Run: headless pygame with SDL's dummy video driver; simulated clock (each Clock.tick advances the game by its frame time, no real sleeping); random seed 0; keys injected as events and as key.get_pressed() state; mouse plan: one left click at the window centre at the start of phase 2, then a move to the lower-right quarter at the start of phase 3.
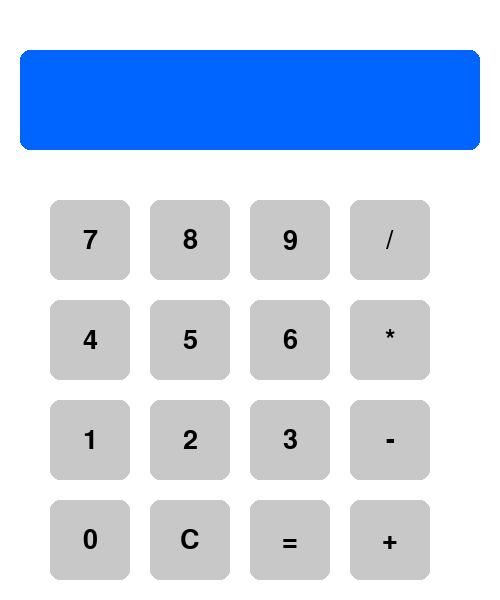
Frame 1 of 4 · flips 1–60 · no input
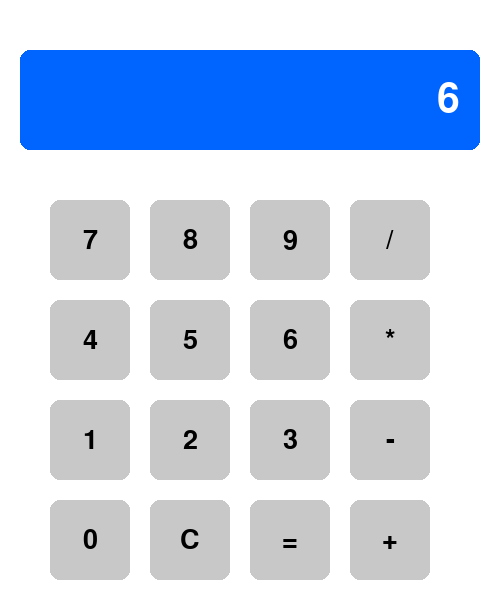
Frame 2 of 4 · flips 61–180 · clicked the window centre · tapped SPACE, RETURN · held RIGHT (→), D
Frame 3 of 4 · flips 181–300 · moved the mouse to the lower-right quarter · held DOWN (↓), S · screen unchanged from frame 2, image omitted
Frame 4 of 4 · flips 301–420 · held LEFT (←), A, UP (↑), W · screen unchanged from frame 3, image omitted

The pygame program that drew these frames:

import pygame
import sys

# Inicializa Pygame
pygame.init()

# Dimensiones de la ventana
WIDTH, HEIGHT = 500, 600
screen = pygame.display.set_mode((WIDTH, HEIGHT))
pygame.display.set_caption("Calculadora")

# Colores
WHITE = (255, 255, 255)
BLACK = (0, 0, 0)
GRAY = (200, 200, 200)
BLUE = (0, 100, 255)

# Fuentes
font = pygame.font.Font(None, 40)
result_font = pygame.font.Font(None, 60)

# Botones de la calculadora
buttons = [
    {'text': '7', 'pos': (50, 200)}, {'text': '8', 'pos': (150, 200)}, {'text': '9', 'pos': (250, 200)}, {'text': '/', 'pos': (350, 200)},
    {'text': '4', 'pos': (50, 300)}, {'text': '5', 'pos': (150, 300)}, {'text': '6', 'pos': (250, 300)}, {'text': '*', 'pos': (350, 300)},
    {'text': '1', 'pos': (50, 400)}, {'text': '2', 'pos': (150, 400)}, {'text': '3', 'pos': (250, 400)}, {'text': '-', 'pos': (350, 400)},
    {'text': '0', 'pos': (50, 500)}, {'text': 'C', 'pos': (150, 500)}, {'text': '=', 'pos': (250, 500)}, {'text': '+', 'pos': (350, 500)},
]

# Estado inicial de la calculadora
current_input = ""
result = ""

def draw_buttons():
    """Dibuja los botones de la calculadora en la pantalla."""
    for button in buttons:
        pygame.draw.rect(screen, GRAY, (*button['pos'], 80, 80), border_radius=10)
        text_surface = font.render(button['text'], True, BLACK)
        text_rect = text_surface.get_rect(center=(button['pos'][0] + 40, button['pos'][1] + 40))
        screen.blit(text_surface, text_rect)

def check_button_click(pos):
    """Verifica si el usuario hizo clic en algún botón."""
    for button in buttons:
        x, y = button['pos']
        if x <= pos[0] <= x + 80 and y <= pos[1] <= y + 80:
            return button['text']
    return None

def calculate(expression):
    """Evalúa la expresión matemática."""
    try:
        return str(eval(expression))
    except:
        return "Error"

# Bucle principal
running = True
while running:
    screen.fill(WHITE)

    # Dibuja la pantalla de entrada
    pygame.draw.rect(screen, BLUE, (20, 50, WIDTH - 40, 100), border_radius=10)
    input_surface = result_font.render(current_input, True, WHITE)
    input_rect = input_surface.get_rect(right=WIDTH - 40, centery=100)
    screen.blit(input_surface, input_rect)

    # Dibuja los botones
    draw_buttons()

    # Manejo de eventos
    for event in pygame.event.get():
        if event.type == pygame.QUIT:
            running = False
        elif event.type == pygame.MOUSEBUTTONDOWN:
            # Verifica si se hizo clic en un botón
            button_text = check_button_click(event.pos)
            if button_text:
                if button_text == "C":
                    current_input = ""
                elif button_text == "=":
                    result = calculate(current_input)
                    current_input = result
                else:
                    current_input += button_text

    # Actualiza la pantalla
    pygame.display.flip()

pygame.quit()
sys.exit()
